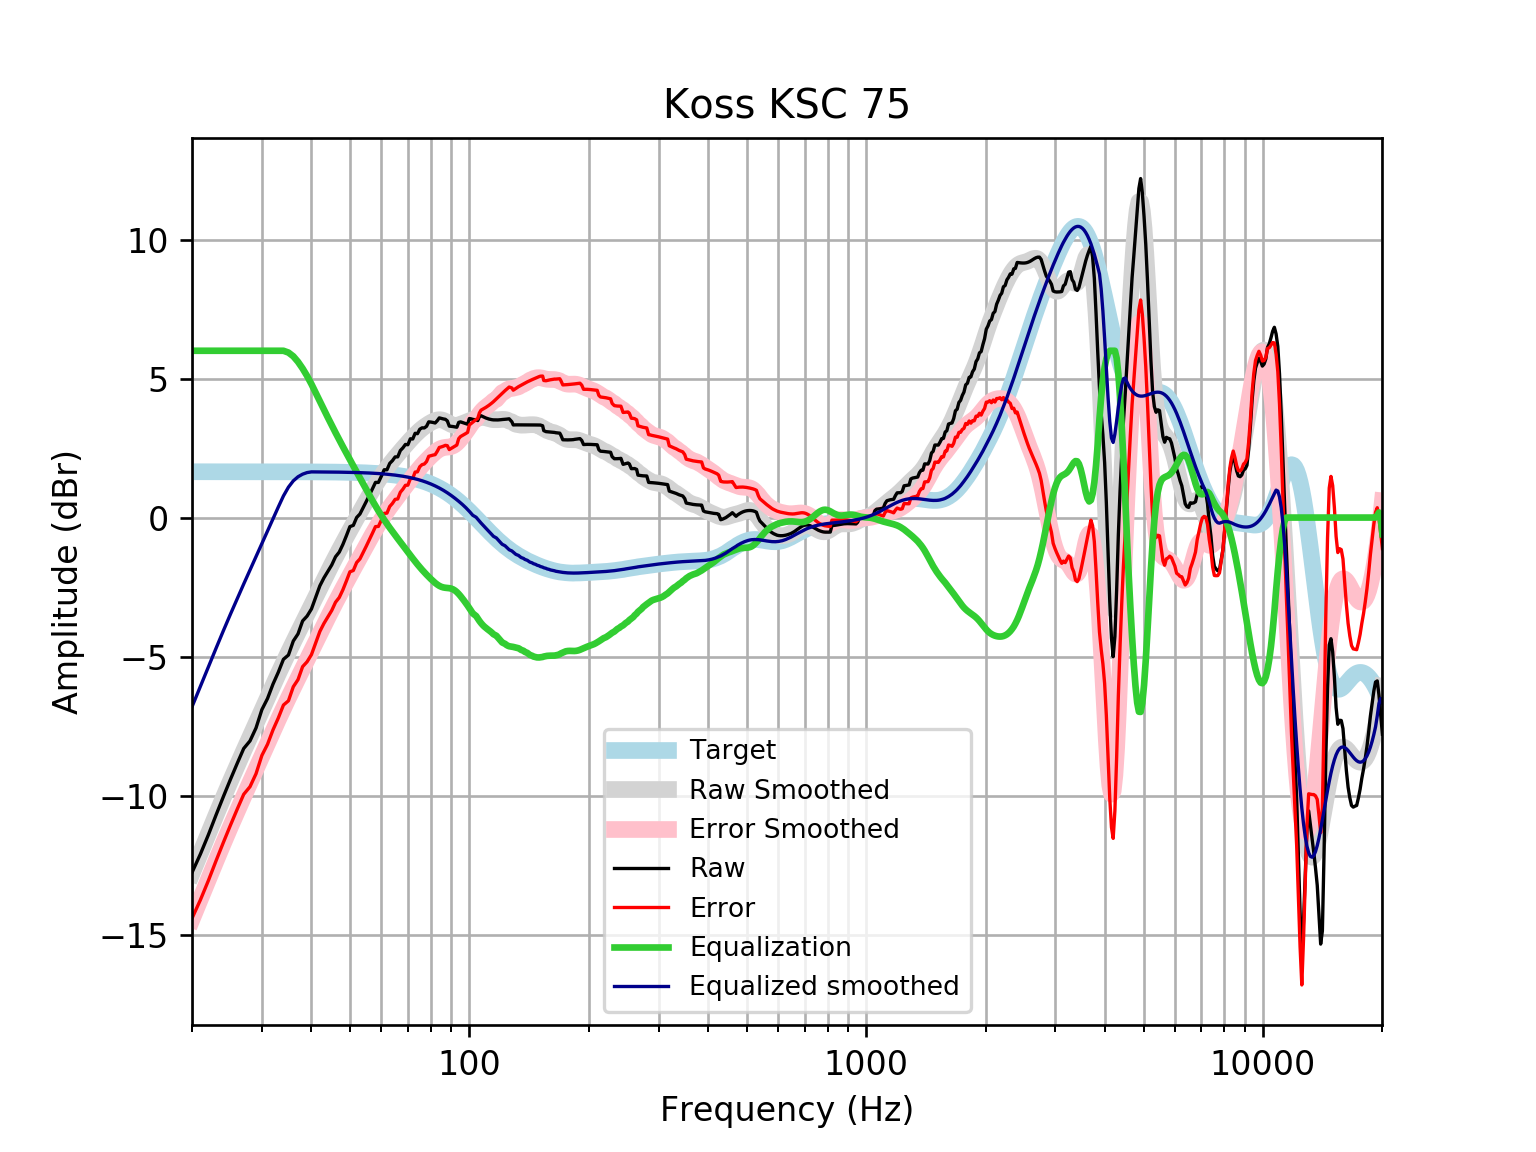

Values plotted in this chart, from the file beside it:
frequency, raw, error, smoothed, error_smoothed, equalization, equalized_raw, equalized_smoothed, target
20, -12.77, -14.42, -12.81, -14.46, 6, -6.769, -6.808, 1.648
21, -12.1, -13.75, -12.07, -13.72, 6.0, -6.105, -6.069, 1.648
22, -11.41, -13.05, -11.37, -13.01, 6.0, -5.407, -5.366, 1.648
23, -10.7, -12.34, -10.7, -12.35, 6.0, -4.696, -4.698, 1.648
24, -10.03, -11.68, -10.07, -11.71, 6, -4.035, -4.067, 1.648
25, -9.418, -11.07, -9.474, -11.12, 6.0, -3.418, -3.474, 1.648
26, -8.844, -10.49, -8.917, -10.56, 6.0, -2.844, -2.917, 1.648
27, -8.307, -9.955, -8.389, -10.04, 6.0, -2.307, -2.389, 1.648
28, -8.035, -9.683, -7.886, -9.533, 6.0, -2.035, -1.886, 1.647
29, -7.567, -9.214, -7.401, -9.049, 6.0, -1.567, -1.401, 1.647
30, -6.91, -8.557, -6.933, -8.58, 6, -0.9101, -0.9327, 1.647
31, -6.509, -8.156, -6.479, -8.126, 6, -0.5094, -0.479, 1.647
32, -5.991, -7.638, -6.041, -7.688, 6, 0.008638, -0.04131, 1.647
33, -5.564, -7.211, -5.622, -7.268, 6.0, 0.4357, 0.3782, 1.647
34, -5.098, -6.744, -5.222, -6.868, 6, 0.9021, 0.7779, 1.646
35, -4.946, -6.591, -4.842, -6.488, 5.935, 0.9898, 1.093, 1.646
36, -4.441, -6.087, -4.481, -6.127, 5.801, 1.36, 1.32, 1.645
37, -4.185, -5.83, -4.135, -5.78, 5.602, 1.418, 1.467, 1.645
38, -3.719, -5.363, -3.801, -5.446, 5.362, 1.644, 1.561, 1.644
39, -3.544, -5.188, -3.476, -5.12, 5.094, 1.55, 1.618, 1.644
40, -3.288, -4.931, -3.158, -4.8, 4.8, 1.513, 1.643, 1.643
41, -2.865, -4.507, -2.845, -4.488, 4.488, 1.623, 1.642, 1.642
42, -2.455, -4.096, -2.541, -4.182, 4.182, 1.727, 1.641, 1.641
43, -2.17, -3.81, -2.244, -3.884, 3.884, 1.714, 1.64, 1.64
44, -1.937, -3.576, -1.958, -3.597, 3.597, 1.66, 1.639, 1.639
45, -1.705, -3.342, -1.683, -3.32, 3.32, 1.615, 1.637, 1.637
46, -1.41, -3.046, -1.419, -3.054, 3.054, 1.644, 1.635, 1.635
47, -1.243, -2.877, -1.165, -2.798, 2.798, 1.555, 1.634, 1.633
48, -0.9685, -2.6, -0.9208, -2.552, 2.552, 1.584, 1.631, 1.631
49, -0.6517, -2.281, -0.6853, -2.314, 2.314, 1.663, 1.629, 1.629
50, -0.326, -1.952, -0.4572, -2.083, 2.083, 1.757, 1.626, 1.626
51, -0.2805, -1.904, -0.2352, -1.858, 1.858, 1.578, 1.623, 1.623
52, 0.002329, -1.617, -0.01848, -1.638, 1.638, 1.641, 1.62, 1.62
53, 0.1285, -1.488, 0.1937, -1.422, 1.422, 1.551, 1.616, 1.616
54, 0.3549, -1.257, 0.4014, -1.21, 1.21, 1.565, 1.612, 1.612
55, 0.5816, -1.026, 0.6043, -1.003, 1.003, 1.585, 1.607, 1.607
56, 0.8089, -0.7932, 0.8012, -0.8009, 0.8009, 1.61, 1.602, 1.602
57, 1.037, -0.5599, 0.9906, -0.6058, 0.6058, 1.642, 1.596, 1.596
58, 1.264, -0.3258, 1.171, -0.4193, 0.4193, 1.684, 1.59, 1.59
59, 1.264, -0.3193, 1.341, -0.2424, 0.2424, 1.507, 1.583, 1.583
60, 1.485, -0.09119, 1.5, -0.07578, 0.07578, 1.561, 1.576, 1.576
61, 1.719, 0.151, 1.649, 0.08079, -0.08079, 1.638, 1.568, 1.568
62, 1.719, 0.1601, 1.787, 0.2283, -0.2283, 1.491, 1.559, 1.559
63, 1.948, 0.399, 1.917, 0.3682, -0.3682, 1.58, 1.549, 1.549
64, 2.048, 0.5091, 2.041, 0.502, -0.502, 1.545, 1.538, 1.538
65, 2.181, 0.6543, 2.158, 0.6314, -0.6314, 1.55, 1.527, 1.527
66, 2.183, 0.669, 2.272, 0.7574, -0.7574, 1.426, 1.514, 1.514
67, 2.412, 0.9106, 2.382, 0.881, -0.881, 1.531, 1.501, 1.501
68, 2.506, 1.02, 2.489, 1.003, -1.003, 1.504, 1.486, 1.486
69, 2.63, 1.159, 2.593, 1.122, -1.122, 1.508, 1.471, 1.471
70, 2.62, 1.166, 2.694, 1.241, -1.241, 1.379, 1.454, 1.454
71, 2.834, 1.398, 2.792, 1.356, -1.356, 1.478, 1.436, 1.436
72, 2.826, 1.41, 2.886, 1.469, -1.469, 1.356, 1.416, 1.416
73, 3.031, 1.636, 2.974, 1.579, -1.579, 1.452, 1.395, 1.395
74, 3.018, 1.645, 3.057, 1.684, -1.684, 1.334, 1.373, 1.373
75, 3.177, 1.828, 3.133, 1.784, -1.784, 1.393, 1.349, 1.349
76, 3.228, 1.904, 3.202, 1.878, -1.878, 1.349, 1.324, 1.324
77, 3.223, 1.926, 3.265, 1.968, -1.968, 1.256, 1.297, 1.297
78, 3.283, 2.014, 3.321, 2.052, -2.052, 1.231, 1.269, 1.269
79, 3.443, 2.204, 3.372, 2.133, -2.133, 1.31, 1.239, 1.239
... 553 more rows
